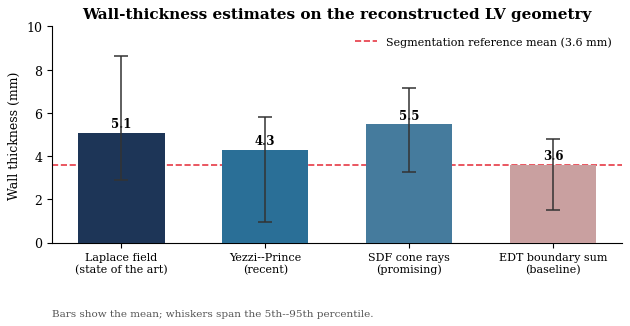

Source code (Python): (Note: this script raises an exception after producing the figure.)
"""
Generate the wall-thickness method-comparison figure for the results chapter:
  images/wall_thickness_methods_comparison.pdf

Values are taken directly from the 10-method wall-thickness notebook
(lv_wall_thickness_10_methods), restricted to the four methods retained in the
methodology: the Laplace field, Yezzi--Prince, SDF cone-ray, and EDT baseline
estimators, all evaluated on the CardioSDF-generated LV geometry. The dashed
line marks the input-segmentation reference mean. No values are invented.
"""
import numpy as np
import matplotlib.pyplot as plt

plt.rcParams.update({
    "font.family": "serif",
    "font.size": 9,
    "axes.titlesize": 11,
    "axes.titleweight": "bold",
    "axes.spines.top": False,
    "axes.spines.right": False,
    "figure.dpi": 300,
    "savefig.dpi": 300,
    "savefig.bbox": "tight",
    "savefig.pad_inches": 0.08,
})

# Method, mean, p5, p95 (mm) — from the notebook summary table.
METHODS = [
    ("Laplace field\n(state of the art)", 5.076, 2.916, 8.623, "#1d3557"),
    ("Yezzi--Prince\n(recent)",           4.303, 0.964, 5.804, "#2a6f97"),
    ("SDF cone rays\n(promising)",        5.469, 3.245, 7.156, "#457b9d"),
    ("EDT boundary sum\n(baseline)",      3.584, 1.490, 4.807, "#c9a0a0"),
]
REFERENCE_MEAN = 3.61  # input-segmentation KD reference (mm)

names = [m[0] for m in METHODS]
means = np.array([m[1] for m in METHODS])
p5 = np.array([m[2] for m in METHODS])
p95 = np.array([m[3] for m in METHODS])
colors = [m[4] for m in METHODS]

x = np.arange(len(METHODS))
# Asymmetric whiskers from p5 to p95 around the mean.
lower = means - p5
upper = p95 - means

fig, ax = plt.subplots(figsize=(6.4, 3.6))
ax.bar(x, means, width=0.6, color=colors, zorder=3,
       yerr=[lower, upper], capsize=5,
       error_kw=dict(ecolor="#333333", lw=1.1, capthick=1.1, zorder=4))

for xi, mu in zip(x, means):
    ax.text(xi, mu + 0.12, f"{mu:.1f}", ha="center", va="bottom",
            fontsize=8.5, fontweight="bold")

ax.axhline(REFERENCE_MEAN, color="#e63946", ls="--", lw=1.2, zorder=2,
           label=f"Segmentation reference mean ({REFERENCE_MEAN:.1f} mm)")

ax.set_xticks(x)
ax.set_xticklabels(names, fontsize=8)
ax.set_ylabel("Wall thickness (mm)")
ax.set_ylim(0, 10)
ax.set_title("Wall-thickness estimates on the reconstructed LV geometry")
ax.legend(loc="upper right", frameon=False, fontsize=8)
ax.text(0.0, -0.34, "Bars show the mean; whiskers span the 5th--95th percentile.",
        transform=ax.transAxes, fontsize=7.5, color="#555555")
fig.tight_layout()
fig.savefig("images/wall_thickness_methods_comparison.pdf")
plt.close(fig)
print("Wrote images/wall_thickness_methods_comparison.pdf")
